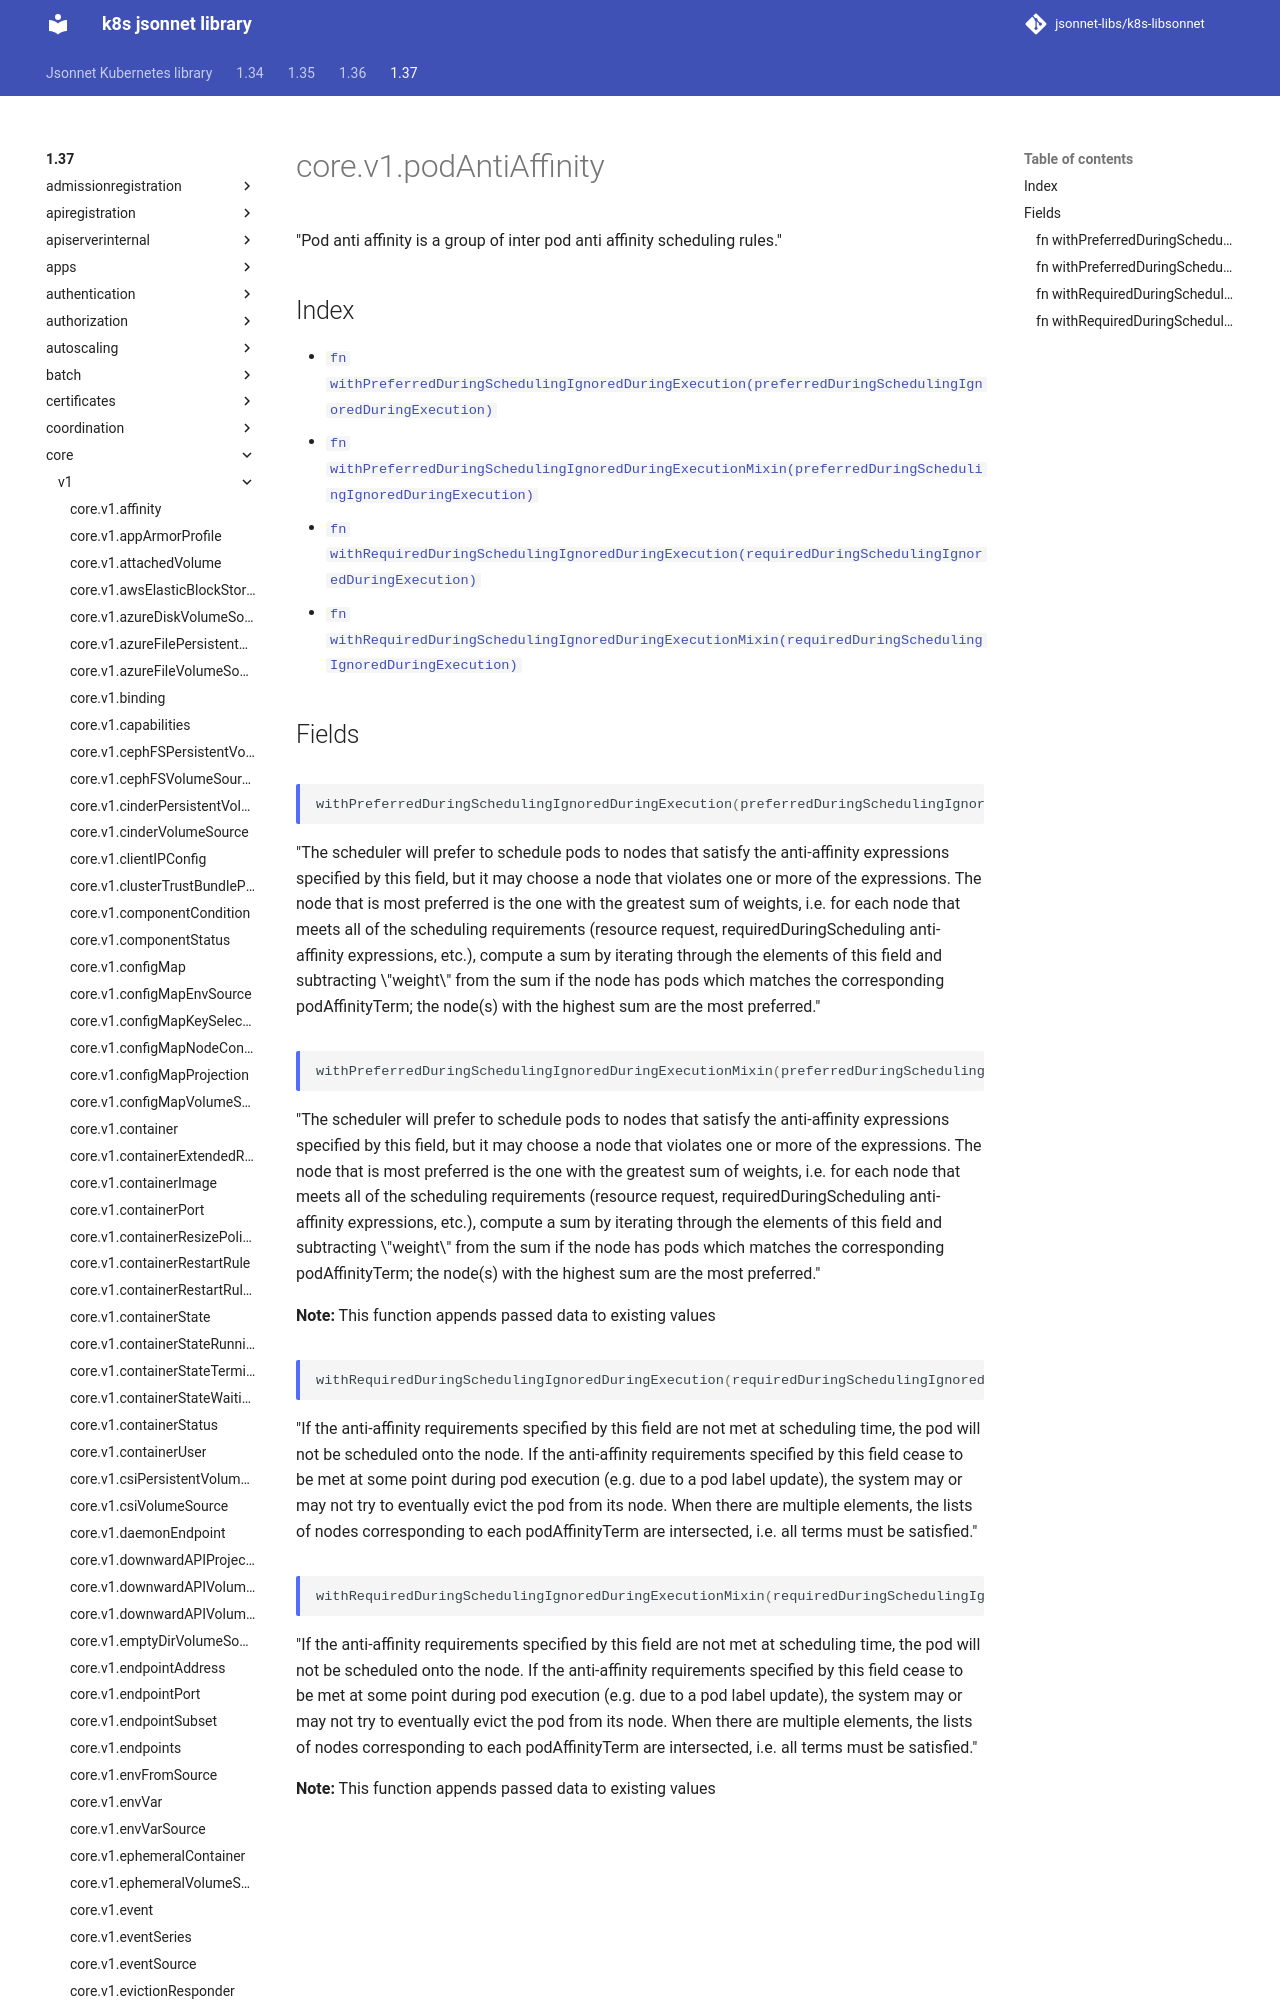

repository: jsonnet-libs/k8s-libsonnet · page: 1.37/core/v1/podAntiAffinity/index.html · generator: mkdocs

---
permalink: /1.37/core/v1/podAntiAffinity/
---

# core.v1.podAntiAffinity

"Pod anti affinity is a group of inter pod anti affinity scheduling rules."

## Index

* [`fn withPreferredDuringSchedulingIgnoredDuringExecution(preferredDuringSchedulingIgnoredDuringExecution)`](#fn-withpreferredduringschedulingignoredduringexecution)
* [`fn withPreferredDuringSchedulingIgnoredDuringExecutionMixin(preferredDuringSchedulingIgnoredDuringExecution)`](#fn-withpreferredduringschedulingignoredduringexecutionmixin)
* [`fn withRequiredDuringSchedulingIgnoredDuringExecution(requiredDuringSchedulingIgnoredDuringExecution)`](#fn-withrequiredduringschedulingignoredduringexecution)
* [`fn withRequiredDuringSchedulingIgnoredDuringExecutionMixin(requiredDuringSchedulingIgnoredDuringExecution)`](#fn-withrequiredduringschedulingignoredduringexecutionmixin)

## Fields
